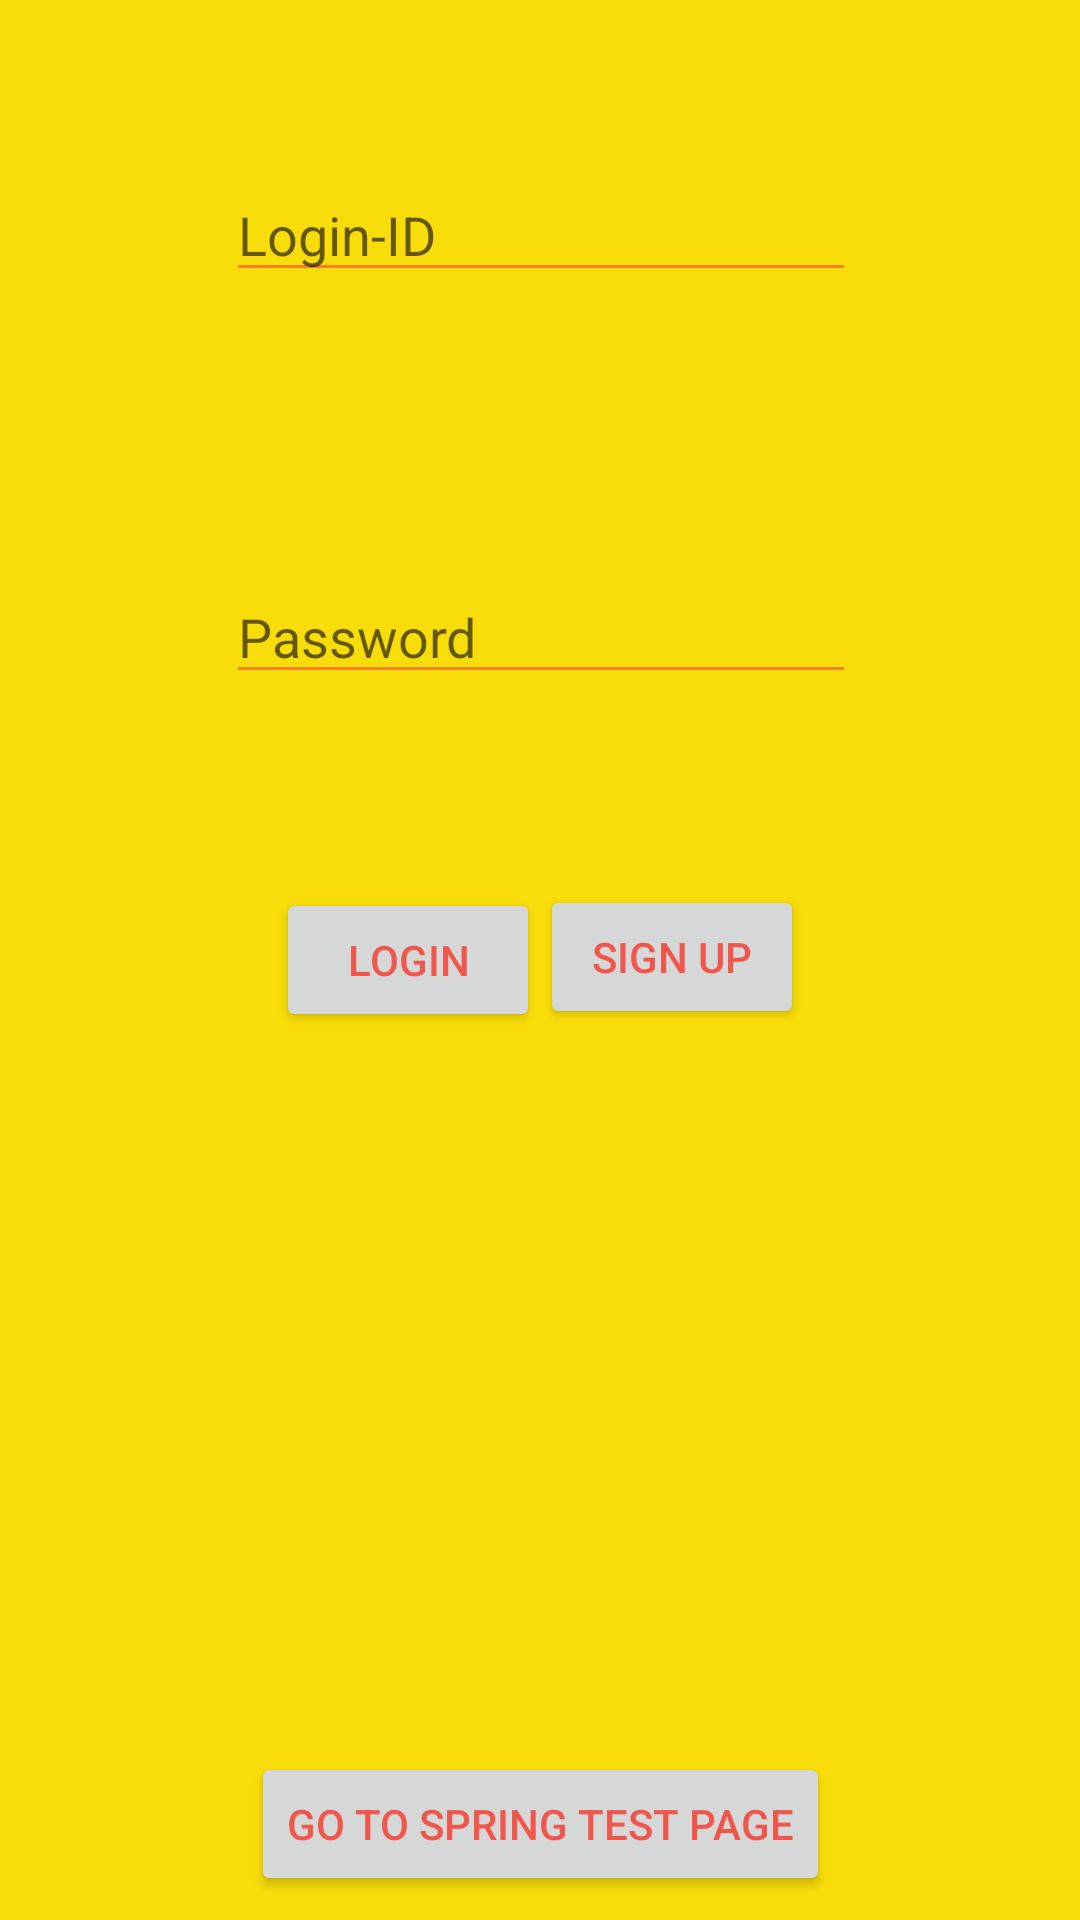

Produce the Android XML layout that renders to this screen, including the resource entries it uses.
<!-- AndroidManifest.xml: application theme AppTheme -->
<!-- res/layout/activity_main.xml -->
<?xml version="1.0" encoding="utf-8"?>
<android.support.constraint.ConstraintLayout xmlns:android="http://schemas.android.com/apk/res/android"
    xmlns:app="http://schemas.android.com/apk/res-auto"
    xmlns:tools="http://schemas.android.com/tools"
    android:layout_width="match_parent"
    android:layout_height="match_parent"
    tools:context="com.example.YT_8.cytrition.LoginActivity">

    <Button
        android:id="@+id/loginButton"
        android:layout_width="wrap_content"
        android:layout_height="wrap_content"
        android:layout_marginBottom="8dp"
        android:layout_marginStart="92dp"
        android:layout_marginTop="8dp"
        android:text="Login"
        app:layout_constraintBottom_toBottomOf="parent"
        app:layout_constraintStart_toStartOf="parent"
        app:layout_constraintTop_toTopOf="parent" />

    <Button
        android:id="@+id/signupButton"
        android:layout_width="wrap_content"
        android:layout_height="wrap_content"
        android:layout_marginBottom="8dp"
        android:layout_marginEnd="92dp"
        android:layout_marginTop="8dp"
        android:text="Sign Up"
        app:layout_constraintBottom_toBottomOf="parent"
        app:layout_constraintEnd_toEndOf="parent"
        app:layout_constraintTop_toTopOf="parent"
        app:layout_constraintVertical_bias="0.498" />

    <EditText
        android:id="@+id/usernameTextView"
        android:layout_width="wrap_content"
        android:layout_height="wrap_content"
        android:layout_marginEnd="8dp"
        android:layout_marginStart="8dp"
        android:layout_marginTop="56dp"
        android:ems="10"
        android:hint="Login-ID"
        android:inputType="text"
        app:layout_constraintEnd_toEndOf="parent"
        app:layout_constraintHorizontal_bias="0.503"
        app:layout_constraintStart_toStartOf="parent"
        app:layout_constraintTop_toTopOf="parent" />

    <EditText
        android:id="@+id/passwordTextView"
        android:layout_width="wrap_content"
        android:layout_height="wrap_content"
        android:layout_marginBottom="324dp"
        android:layout_marginEnd="8dp"
        android:layout_marginStart="8dp"
        android:layout_marginTop="8dp"
        android:ems="10"
        android:hint="Password"
        android:inputType="textPassword"
        app:layout_constraintBottom_toBottomOf="parent"
        app:layout_constraintEnd_toEndOf="parent"
        app:layout_constraintHorizontal_bias="0.503"
        app:layout_constraintStart_toStartOf="parent"
        app:layout_constraintTop_toBottomOf="@+id/usernameTextView" />

    <Button
        android:id="@+id/springTestButton"
        android:layout_width="wrap_content"
        android:layout_height="wrap_content"
        android:layout_marginBottom="8dp"
        android:text="go to spring test page"
        app:layout_constraintBottom_toBottomOf="parent"
        app:layout_constraintEnd_toEndOf="parent"
        app:layout_constraintHorizontal_bias="0.5"
        app:layout_constraintStart_toStartOf="parent" />

</android.support.constraint.ConstraintLayout>
<!-- resources referenced by this layout -->
<resources>
  <style name="AppTheme" parent="Theme.AppCompat.Light.DarkActionBar">
          
          <item name="colorPrimary">@color/colorPrimary</item>
          <item name="colorPrimaryDark">@color/colorPrimaryDark</item>
          <item name="colorAccent">@color/colorAccent</item>
          <item name="android:colorForeground">@color/colorPrimary</item>
          <item name="android:colorBackground">@color/background_material_light</item>
      </style>
  <color name="colorPrimary">#f44336</color>
  <color name="colorPrimaryDark">#d32f2f</color>
  <color name="colorAccent">#ff1744</color>
  <color name="background_material_light">#f9dd0a</color>
</resources>
